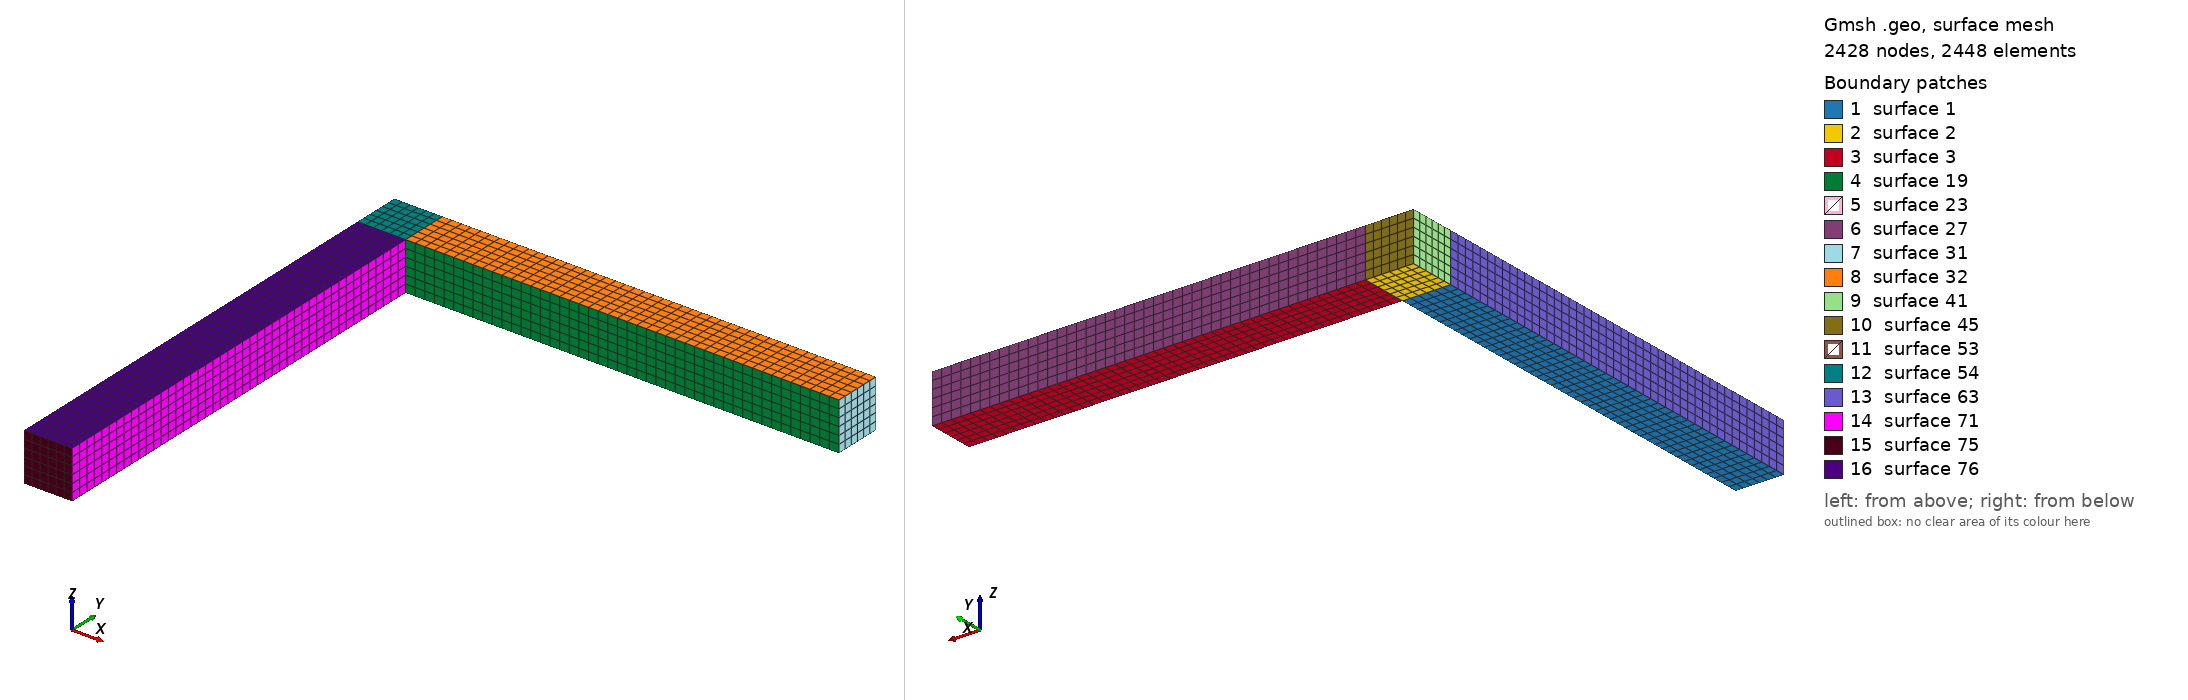

Gmsh geometry script, surface-meshed: 2428 nodes, 2448 surface elements. Boundary patches (legend numbers): 1 surface 1, 2 surface 2, 3 surface 3, 4 surface 19, 5 surface 23, 6 surface 27, 7 surface 31, 8 surface 32, 9 surface 41, 10 surface 45, 11 surface 53, 12 surface 54, 13 surface 63, 14 surface 71, 15 surface 75, 16 surface 76. Left view from above one corner, right view from below the opposite corner. The script declares no physical surfaces, so the legend lists its geometric surfaces. The drawing asked Gmsh for element sizes between 1% and 20% of the model's largest extent; the script's own settings can give other sizes.

=== clamped_frame.geo (drawn) ===
L=0.1;
h=0.01;
t=0.01;
Point(1)={0.0,0.0,0.0};
Point(2)={0.0,L-h,0.0};
Point(3)={0.0,L,0.0};
Point(4)={h,L,0.0};
Point(5)={L,L,0.0};
Point(6)={L,L-h,0.0};
Point(7)={h,L-h,0.0};
Point(8)={h,0.0,0.0};

//+
Line(1) = {1, 2};
//+
Line(2) = {2, 7};
//+
Line(3) = {7, 8};
//+
Line(4) = {8, 1};
//+
Line(5) = {2, 3};
//+
Line(6) = {3, 4};
//+
Line(7) = {4, 7};
//+
Line(8) = {4, 5};
//+
Line(9) = {5, 6};
//+
Line(10) = {6, 7};
//+
Curve Loop(1) = {1, 2, 3, 4};
//+
Plane Surface(1) = {1};
//+
Curve Loop(2) = {5, 6, 7, -2};
//+
Plane Surface(2) = {2};
//+
Curve Loop(3) = {10, -7, 8, 9};
//+
Plane Surface(3) = {3};
//+
Transfinite Curve {4, 2, 6, 9, 7, 5} = 7 Using Progression 1;
//+
Transfinite Curve {1, 3, 10, 8} = 46 Using Progression 1;
//+
Transfinite Surface {1} = {1, 2, 7, 8};
//+
Transfinite Surface {2} = {2, 3, 4, 7};
//+
Transfinite Surface {3} = {4, 5, 6, 7};
//+
Recombine Surface {1, 2, 3};
//+
Extrude {0, 0, t} {
  Surface{3}; Surface{2}; Surface{1}; Layers {6}; Recombine;
}
//+
Physical Volume("FRAME", 77) = {1, 2, 3};
